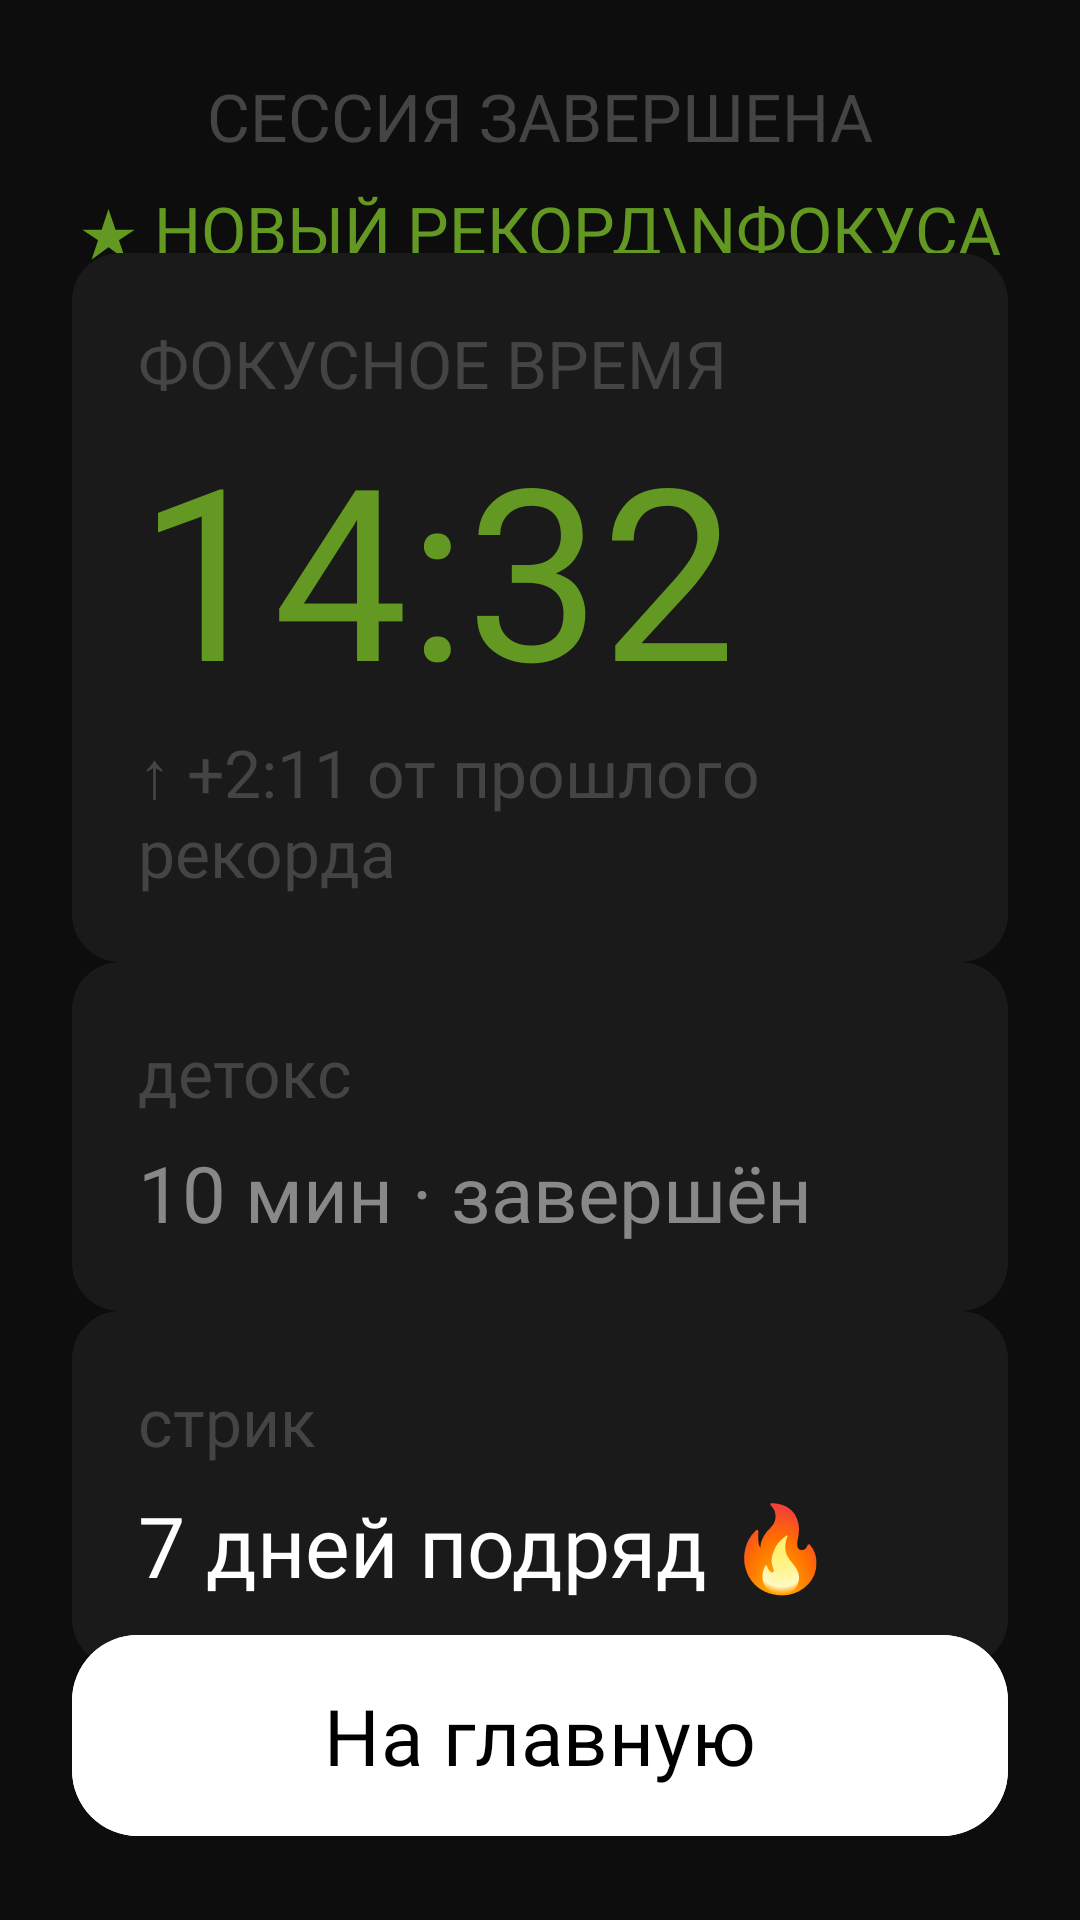

Android layout source for this screen:
<!-- AndroidManifest.xml: application theme Theme.BoredomFocus -->
<!-- res/layout/activity_focus_result.xml -->
<?xml version="1.0" encoding="utf-8"?>
<androidx.constraintlayout.widget.ConstraintLayout xmlns:android="http://schemas.android.com/apk/res/android"
    xmlns:app="http://schemas.android.com/apk/res-auto"
    xmlns:tools="http://schemas.android.com/tools"
    android:id="@+id/main"
    android:layout_width="match_parent"
    android:layout_height="match_parent"
    android:background="#0D0D0D"
    android:padding="24dp"
    tools:context=".ui.FocusResultActivity">

    <TextView
        android:id="@+id/tvSessionEnded"
        android:layout_width="wrap_content"
        android:layout_height="wrap_content"
        android:fontFamily="@font/inter_medium"
        android:text="Сессия завершена"
        android:textAllCaps="true"
        android:textColor="#444444"
        android:textSize="22sp"
        app:layout_constraintEnd_toEndOf="parent"
        app:layout_constraintHorizontal_bias="0.5"
        app:layout_constraintStart_toStartOf="parent"
        app:layout_constraintTop_toTopOf="parent" />

    <TextView
        android:id="@+id/tvNewFocusRecord"
        android:layout_width="wrap_content"
        android:layout_height="wrap_content"
        android:layout_marginTop="8dp"
        android:fontFamily="@font/inter_medium"
        android:text="★ новый рекорд\nфокуса"
        android:textAlignment="center"
        android:textAllCaps="true"
        android:textColor="#639922"
        android:textSize="22sp"
        app:layout_constraintEnd_toEndOf="parent"
        app:layout_constraintHorizontal_bias="0.5"
        app:layout_constraintStart_toStartOf="parent"
        app:layout_constraintTop_toBottomOf="@+id/tvSessionEnded" />

    <androidx.constraintlayout.widget.Guideline
        android:id="@+id/focusResultLine1"
        android:layout_width="match_parent"
        android:layout_height="match_parent"
        android:orientation="horizontal"
        app:layout_constraintGuide_percent="0.15"/>

    <com.google.android.material.card.MaterialCardView
        android:id="@+id/cardFocusTime"
        android:layout_width="match_parent"
        android:layout_height="wrap_content"
        app:cardBackgroundColor="#1A1A1A"
        app:cardCornerRadius="16dp"
        app:layout_constraintEnd_toEndOf="parent"
        app:layout_constraintHorizontal_bias="0.5"
        app:layout_constraintStart_toStartOf="parent"
        app:layout_constraintBottom_toTopOf="@id/cardDetoxResult2"
        app:layout_constraintTop_toTopOf="@+id/focusResultLine1"
        app:strokeColor="#1A1A1A">

        <LinearLayout
            android:id="@+id/cardFocusTimeContent"
            android:layout_width="match_parent"
            android:layout_height="match_parent"
            android:orientation="vertical"
            android:padding="22dp">

            <TextView
                android:id="@+id/tvFocusResultWord"
                android:layout_width="wrap_content"
                android:layout_height="wrap_content"
                android:fontFamily="@font/inter_medium"
                android:text="фокусное время"
                android:textAllCaps="true"
                android:textColor="#444444"
                android:textSize="22sp"
                app:layout_constraintStart_toStartOf="parent"
                app:layout_constraintTop_toTopOf="parent" />

            <TextView
                android:id="@+id/tvFocusResultTime"
                android:layout_width="wrap_content"
                android:layout_height="wrap_content"
                android:fontFamily="@font/inter_medium"
                android:text="14:32"
                android:textColor="#639922"
                android:textSize="80sp"
                app:layout_constraintEnd_toEndOf="parent"
                app:layout_constraintHorizontal_bias="0.5"
                app:layout_constraintStart_toStartOf="parent"
                app:layout_constraintTop_toBottomOf="@+id/tvFocusedTime" />

            <TextView
                android:id="@+id/tvFocusResultComparison"
                android:layout_width="wrap_content"
                android:layout_height="wrap_content"
                android:fontFamily="@font/inter_medium"
                android:text="↑ +2:11 от прошлого рекорда"
                android:textColor="#444444"
                android:textSize="22sp"
                app:layout_constraintStart_toStartOf="parent"
                app:layout_constraintTop_toTopOf="parent" />

        </LinearLayout>

    </com.google.android.material.card.MaterialCardView>

    <com.google.android.material.card.MaterialCardView
        android:id="@+id/cardDetoxResult2"
        android:layout_width="match_parent"
        android:layout_height="wrap_content"
        app:cardBackgroundColor="#1A1A1A"
        app:cardCornerRadius="16dp"
        app:layout_constraintEnd_toEndOf="parent"
        app:layout_constraintHorizontal_bias="0.5"
        app:layout_constraintStart_toStartOf="parent"
        app:layout_constraintTop_toBottomOf="@+id/cardFocusTime"
        app:layout_constraintBottom_toTopOf="@id/cardStreak"
        app:strokeColor="#1A1A1A">

        <LinearLayout
            android:id="@+id/cardDetoxResult2Content"
            android:layout_width="match_parent"
            android:layout_height="match_parent"
            android:orientation="vertical"
            android:padding="22dp">

            <TextView
                android:id="@+id/tvDetoxWord2"
                android:layout_width="wrap_content"
                android:layout_height="wrap_content"
                android:fontFamily="@font/inter_medium"
                android:text="детокс"
                android:textColor="#444444"
                android:textSize="22sp"
                app:layout_constraintStart_toStartOf="parent"
                app:layout_constraintTop_toTopOf="parent" />

            <TextView
                android:id="@+id/tvDetoxTimerWord2"
                android:layout_width="wrap_content"
                android:layout_height="wrap_content"
                android:layout_marginTop="8dp"
                android:fontFamily="@font/inter_medium"
                android:text="10 мин · завершён"
                android:textColor="#888888"
                android:textSize="26sp"
                app:layout_constraintBottom_toBottomOf="parent"
                app:layout_constraintStart_toStartOf="parent"
                app:layout_constraintTop_toBottomOf="@+id/tvDetoxWord" />

        </LinearLayout>

    </com.google.android.material.card.MaterialCardView>

    <com.google.android.material.card.MaterialCardView
        android:id="@+id/cardStreak"
        android:layout_width="match_parent"
        android:layout_height="wrap_content"
        app:cardBackgroundColor="#1A1A1A"
        app:cardCornerRadius="16dp"
        app:layout_constraintBottom_toTopOf="@+id/focusResultLine2"
        app:layout_constraintEnd_toEndOf="parent"
        app:layout_constraintHorizontal_bias="0.5"
        app:layout_constraintStart_toStartOf="parent"
        app:layout_constraintTop_toBottomOf="@id/cardDetoxResult2"
        app:strokeColor="#1A1A1A">

        <LinearLayout
            android:id="@+id/cardStreakContent"
            android:layout_width="match_parent"
            android:layout_height="match_parent"
            android:orientation="vertical"
            android:padding="22dp">

            <TextView
                android:id="@+id/tvStreakWord"
                android:layout_width="wrap_content"
                android:layout_height="wrap_content"
                android:fontFamily="@font/inter_medium"
                android:text="стрик"
                android:textColor="#444444"
                android:textSize="22sp"
                app:layout_constraintStart_toStartOf="parent"
                app:layout_constraintTop_toTopOf="parent" />

            <TextView
                android:id="@+id/tvStreakCountWord"
                android:layout_width="wrap_content"
                android:layout_height="wrap_content"
                android:layout_marginTop="8dp"
                android:fontFamily="@font/inter_bold"
                android:text="7 дней подряд 🔥"
                android:textColor="@color/white"
                android:textSize="28sp"
                app:layout_constraintBottom_toBottomOf="parent"
                app:layout_constraintStart_toStartOf="parent"
                app:layout_constraintTop_toBottomOf="@+id/tvDetoxWord" />

        </LinearLayout>

    </com.google.android.material.card.MaterialCardView>

    <androidx.constraintlayout.widget.Guideline
        android:id="@+id/focusResultLine2"
        android:layout_width="match_parent"
        android:layout_height="match_parent"
        android:orientation="horizontal"
        app:layout_constraintGuide_percent="0.85" />

    <com.google.android.material.button.MaterialButton
        android:id="@+id/btnToHome"
        android:layout_width="match_parent"
        android:layout_height="wrap_content"
        android:backgroundTint="@color/white"
        android:fontFamily="@font/inter_medium"
        android:paddingVertical="16dp"
        android:text="На главную"
        android:textColor="@color/black"
        android:textSize="26sp"
        app:cornerRadius="22dp"
        app:layout_constraintBottom_toBottomOf="parent"
        app:layout_constraintEnd_toEndOf="parent"
        app:layout_constraintHorizontal_bias="0.5"
        app:layout_constraintStart_toStartOf="parent" />

</androidx.constraintlayout.widget.ConstraintLayout>
<!-- resources referenced by this layout -->
<resources>
  <color name="black">#FF000000</color>
  <color name="white">#FFFFFFFF</color>
  <style name="Theme.BoredomFocus" parent="Base.Theme.BoredomFocus" />
  <style name="Base.Theme.BoredomFocus" parent="Theme.Material3.DayNight.NoActionBar">
  
          <item name="android:windowBackground">#0D0D0D</item>
  
          <item name="android:statusBarColor">#0D0D0D</item>
          <item name="android:navigationBarColor">#0D0D0D</item>
  
          <item name="android:windowLightStatusBar">false</item>
          <item name="android:windowLightNavigationBar" tools:targetApi="o_mr1">false</item>
  
          <item name="android:windowDrawsSystemBarBackgrounds">true</item>
          <item name="android:enforceNavigationBarContrast" tools:targetApi="q">false</item>
  
      </style>
</resources>
